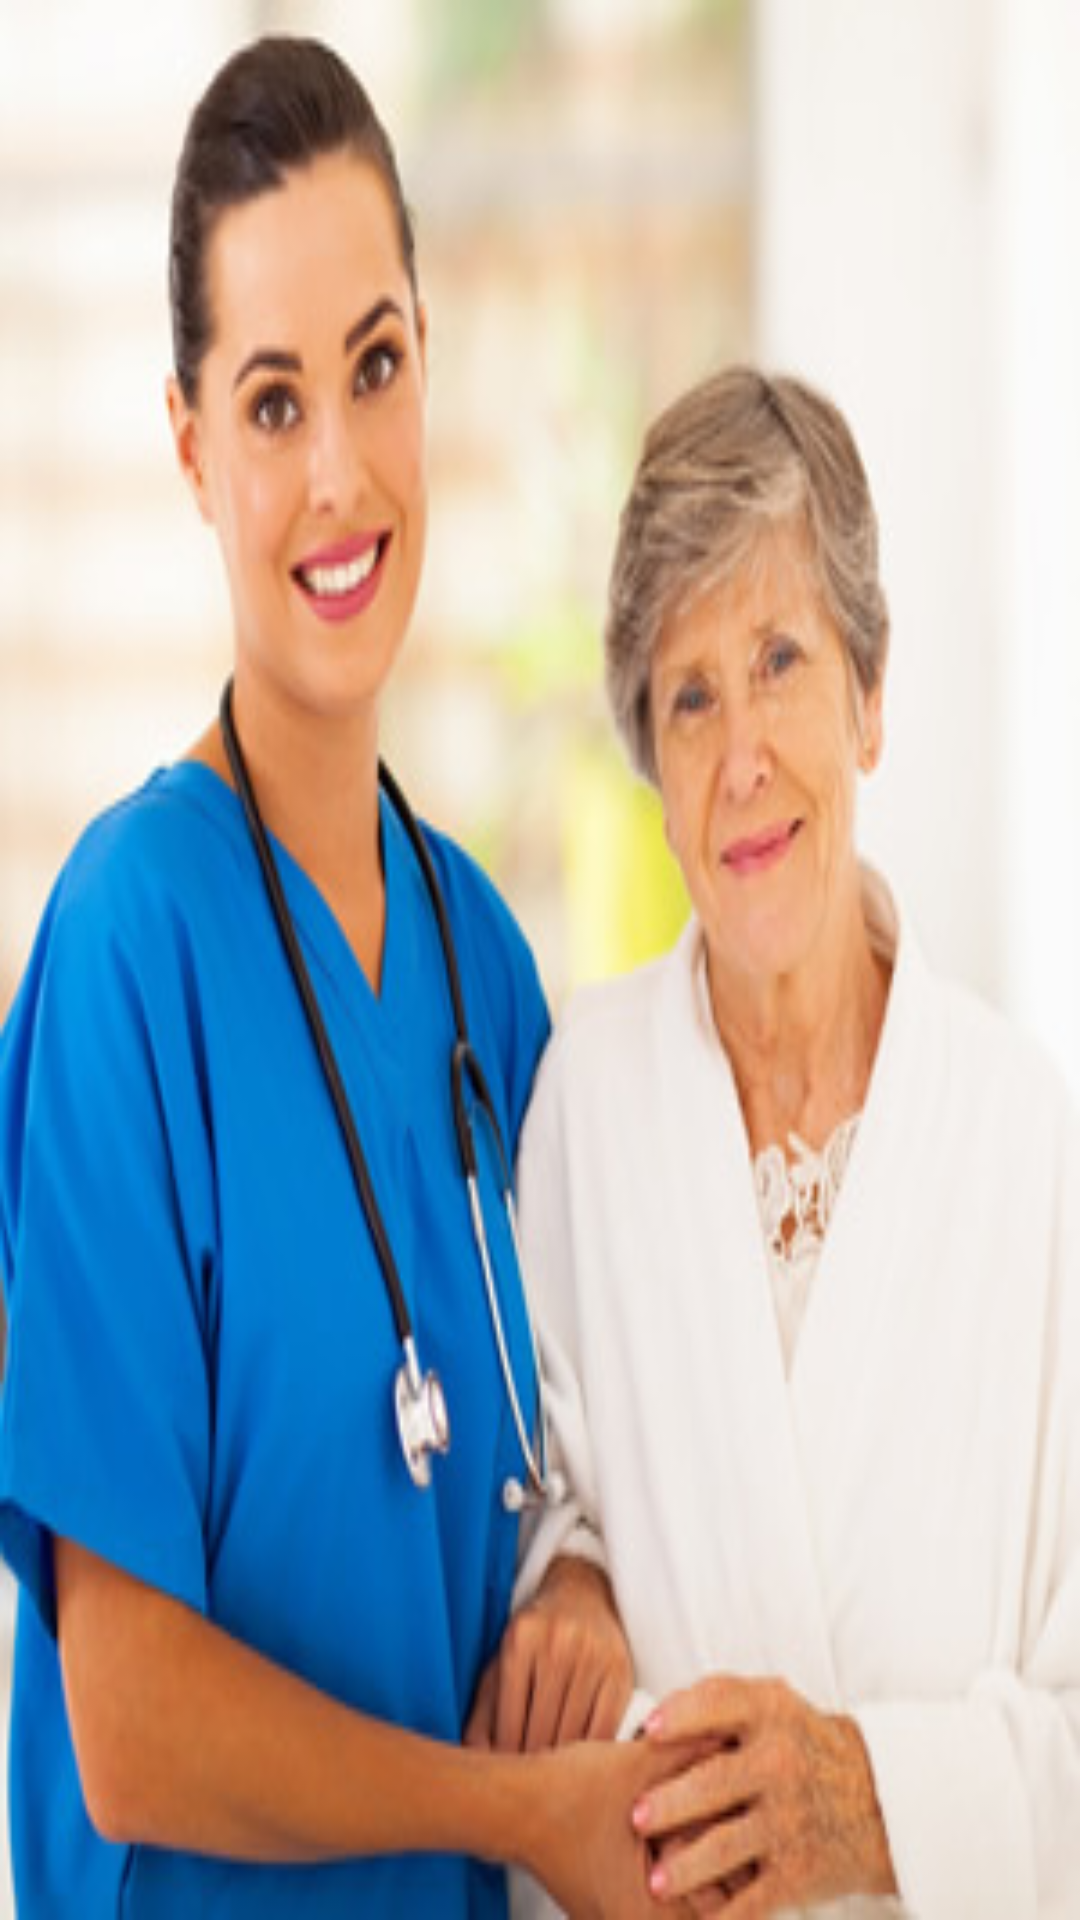

Write the Android layout XML for this screen, with the resource values it uses.
<!-- AndroidManifest.xml: application theme AppTheme -->
<!-- res/layout/activity_hosgeldin_ekrani.xml -->
<?xml version="1.0" encoding="utf-8"?>
<LinearLayout xmlns:android="http://schemas.android.com/apk/res/android"
xmlns:app="http://schemas.android.com/apk/res-auto"
xmlns:tools="http://schemas.android.com/tools"
android:layout_width="match_parent"
android:layout_height="match_parent"
    tools:context="com.merveyanar.ilkprojeyardimcim.HosgeldinEkrani"
android:orientation="vertical"
android:background="@drawable/b1">
</LinearLayout>
<!-- resources referenced by this layout -->
<resources>
  <!-- drawable b1: jpg bitmap (drawable, 29922 bytes) -->
  <style name="AppTheme" parent="Theme.AppCompat.Light.DarkActionBar">
          
          <item name="colorPrimary">@color/pembeone</item>
          <item name="colorPrimaryDark">@color/pembetwo</item>
          <item name="colorAccent">@color/pembethree</item>
      </style>
  <color name="pembeone">#f8bbd0</color>
  <color name="pembetwo">#f48fb1</color>
  <color name="pembethree">#f06292</color>
</resources>
